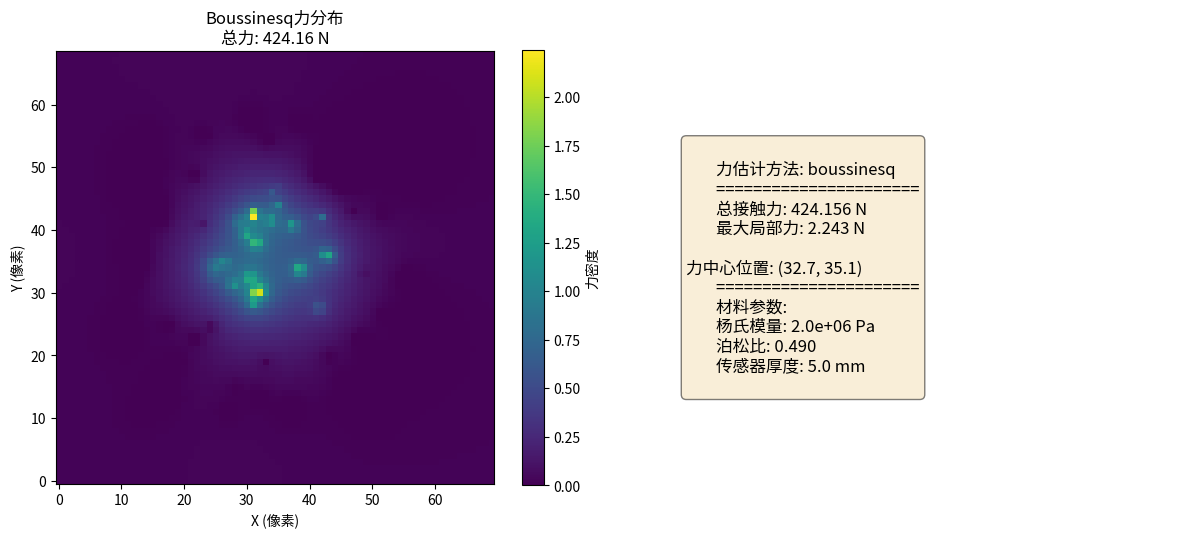

Generate this figure with matplotlib:
"""
力估计算法 - 视触传感器核心算法之二

基于PDF提取内容实现，将位移场转换为接触力。
实现Hertz接触理论、有限元反问题求解等力计算方法。
"""

import numpy as np
from typing import Tuple, Optional

# 尝试导入matplotlib，如果不可用则提供占位
try:
    import matplotlib.pyplot as plt
    MATPLOTLIB_AVAILABLE = True
except ImportError:
    MATPLOTLIB_AVAILABLE = False
    plt = None


class ForceEstimation:
    """
    力估计类，用于从位移场计算接触力
    """
    
    def __init__(self, youngs_modulus: float = 1.0e6, poissons_ratio: float = 0.49,
                 sensor_thickness: float = 5.0):
        """
        初始化力估计器
        
        Args:
            youngs_modulus: 杨氏模量 (Pa)
            poissons_ratio: 泊松比
            sensor_thickness: 传感器厚度 (mm)
        """
        self.youngs_modulus = youngs_modulus
        self.poissons_ratio = poissons_ratio
        self.sensor_thickness = sensor_thickness
        
        # 计算剪切模量
        self.shear_modulus = youngs_modulus / (2 * (1 + poissons_ratio))
        
    def hertz_contact_force(self, displacement: np.ndarray, 
                           contact_radius: float = 10.0,
                           sphere_radius: float = 50.0) -> Tuple[float, np.ndarray]:
        """
        基于Hertz接触理论计算接触力
        
        Hertz接触理论描述弹性球体与平面的接触
        
        Args:
            displacement: 接触中心位移向量 (3,) [dx, dy, dz] (单位: mm)
            contact_radius: 接触半径 (mm)
            sphere_radius: 球体半径 (mm)
            
        Returns:
            total_force: 总接触力大小 (N)
            force_distribution: 力分布 (N/mm²)
        """
        # Hertz接触公式: F = (4/3) * E* * sqrt(R) * δ^(3/2)
        # 其中 E* = E/(1-ν²) 为等效杨氏模量，R为球体半径，δ为压缩位移
        # 所有长度单位需要转换为米
        
        # 计算等效杨氏模量 (Pa)
        E_star = self.youngs_modulus / (1 - self.poissons_ratio**2)
        
        # 主要考虑垂直位移 (dz)，单位: mm → m
        dz = displacement[2] if len(displacement) > 2 else displacement[1]
        
        # 确保位移为正（压缩）
        if dz < 0:
            dz = abs(dz)
        
        # 单位转换: mm → m
        dz_m = dz / 1000.0
        sphere_radius_m = sphere_radius / 1000.0
        
        # Hertz接触力公式 (单位: N)
        total_force = (4/3) * E_star * np.sqrt(sphere_radius_m) * (dz_m ** 1.5)
        
        # 力分布（Hertz接触压力分布）
        # 接触压力分布: p(r) = p0 * sqrt(1 - (r/a)²), 其中 p0 = (3F)/(2πa²) 为最大压力
        # 单位: N/m² (Pa)，需要转换为 N/mm² 用于可视化
        
        # 创建坐标网格 (单位: mm)
        x = np.linspace(-contact_radius, contact_radius, 50)
        y = np.linspace(-contact_radius, contact_radius, 50)
        xx, yy = np.meshgrid(x, y)
        
        # 距离接触中心的距离 (mm)
        r = np.sqrt(xx**2 + yy**2)
        
        # 最大接触压力 (Pa)
        contact_radius_m = contact_radius / 1000.0  # mm → m
        p0 = (3 * total_force) / (2 * np.pi * contact_radius_m**2)  # 单位: Pa
        
        # 压力分布 (Pa)
        pressure_distribution = np.zeros_like(r)
        mask = r <= contact_radius
        pressure_distribution[mask] = p0 * np.sqrt(1 - (r[mask]/contact_radius)**2)
        
        # 转换为 N/mm² (1 MPa = 1 N/mm²)
        force_distribution = pressure_distribution / 1e6  # Pa → MPa = N/mm²
        
        return total_force, force_distribution
    
    def boussinesq_solution(self, displacement_field: np.ndarray, 
                           positions: np.ndarray, 
                           grid_resolution: float = 1.0,
                           regularization: float = 1e-6) -> np.ndarray:
        """
        使用Boussinesq解计算表面力分布
        
        Boussinesq解描述弹性半空间表面受集中力作用的位移场
        这里求解反问题：从位移场反推力分布
        
        Args:
            displacement_field: 位移场 (N, 2) 或 (N, 3) (单位: mm)
            positions: 位移测量点坐标 (N, 2) (单位: mm)
            grid_resolution: 力网格分辨率 (mm)
            regularization: 正则化参数
            
        Returns:
            force_grid: 力分布网格 (M, M) (单位: N)
        """
        # Boussinesq解: 弹性半空间表面点力引起的垂直位移
        # 对于点力P作用于原点，表面点(x,y)的垂直位移为:
        # u_z = P(1+ν)/(2πE) * (1-2ν)/r，其中r=√(x²+y²)
        # 对于平面应变问题，使用公式: u_z = P(1-ν²)/(πE) * 1/r
        
        # 创建力网格
        x_min, x_max = positions[:, 0].min(), positions[:, 0].max()
        y_min, y_max = positions[:, 1].min(), positions[:, 1].max()
        
        # 扩展边界
        margin = 20.0  # mm
        x_min -= margin
        x_max += margin
        y_min -= margin
        y_max += margin
        
        # 生成网格
        x_grid = np.arange(x_min, x_max, grid_resolution)
        y_grid = np.arange(y_min, y_max, grid_resolution)
        xx, yy = np.meshgrid(x_grid, y_grid)
        grid_points = np.column_stack([xx.ravel(), yy.ravel()])
        
        n_grid = len(grid_points)
        n_measurements = len(positions)
        
        if n_grid == 0 or n_measurements == 0:
            return np.zeros(xx.shape)
        
        # 构建影响系数矩阵 G (n_measurements × n_grid)
        # G[i,j] = (1-ν²)/(πE) * 1/rij，其中rij为测量点i到网格点j的距离 (单位: m)
        G = np.zeros((n_measurements, n_grid))
        
        # 弹性系数 (单位: m/N)
        elastic_coeff = (1 - self.poissons_ratio**2) / (np.pi * self.youngs_modulus)
        
        # 单位转换: mm → m
        mm_to_m = 1e-3
        
        for i in range(n_measurements):
            # 测量点位置 (mm → m)
            xi_m = positions[i, 0] * mm_to_m
            yi_m = positions[i, 1] * mm_to_m
            
            # 计算到所有网格点的距离 (mm → m)
            dx = (grid_points[:, 0] - positions[i, 0]) * mm_to_m
            dy = (grid_points[:, 1] - positions[i, 1]) * mm_to_m
            distances_m = np.sqrt(dx**2 + dy**2)
            
            # 避免除零
            distances_m = np.maximum(distances_m, 0.1 * mm_to_m)  # 最小距离0.1mm → 0.0001m
            
            # 影响系数 (位移/力)，单位: m/N
            G[i, :] = elastic_coeff / distances_m
        
        # 位移向量 (垂直位移分量) (mm → m)
        # 假设位移场为垂直位移，取位移向量的模作为垂直位移近似
        u_m = np.linalg.norm(displacement_field, axis=1) * mm_to_m  # 单位: m
        
        # 求解反问题: G * f = u，其中f为网格点力 (N)
        # 使用正则化最小二乘法: (G^T G + λI) f = G^T u
        try:
            # 构建正则化矩阵
            GTG = G.T @ G
            GTG_reg = GTG + regularization * np.eye(n_grid)
            
            # 求解: G * f = u_m
            f = np.linalg.solve(GTG_reg, G.T @ u_m)
        except np.linalg.LinAlgError:
            # 如果求解失败，使用伪逆
            print("警告: 直接求解失败，使用伪逆")
            f = np.linalg.pinv(G) @ u_m
        
        # 重塑为网格
        force_grid = f.reshape(xx.shape)
        
        # 确保力为非负（压缩力）
        force_grid = np.maximum(force_grid, 0)
        
        return force_grid
    
    def finite_element_inverse(self, displacement_field: np.ndarray,
                              node_positions: np.ndarray,
                              connectivity: np.ndarray,
                              regularization: float = 1e-6,
                              check_condition: bool = True) -> np.ndarray:
        """
        有限元反问题求解：从位移场计算节点力
        
        基于简化的弹簧网络模型构建刚度矩阵，使用Tikhonov正则化处理病态问题
        
        Args:
            displacement_field: 节点位移场 (N, 2) 或 (N, 3) (单位: mm)
            node_positions: 节点坐标 (N, 2) (单位: mm)
            connectivity: 单元连接关系 (M, 3) 三角形单元
            regularization: 正则化参数（默认: 1e-6）
            check_condition: 是否检查刚度矩阵条件数（默认: True）
            
        Returns:
            node_forces: 节点力 (N, 2)
        """
        n_nodes = len(node_positions)
        
        # 构建弹簧网络刚度矩阵
        # 每个三角形单元贡献弹簧刚度，近似为线性弹性
        # 简化: 刚度与杨氏模量成正比，与单元面积成反比
        
        # 初始化刚度矩阵 (2N × 2N)
        K = np.zeros((2 * n_nodes, 2 * n_nodes))
        
        # 遍历所有三角形单元
        for elem in connectivity:
            if len(elem) != 3:
                continue
                
            # 三角形顶点
            i, j, k = elem
            if i >= n_nodes or j >= n_nodes or k >= n_nodes:
                continue
                
            # 节点坐标
            p1 = node_positions[i]
            p2 = node_positions[j]
            p3 = node_positions[k]
            
            # 计算三角形面积 (mm²)
            # 使用叉积公式: area = 0.5 * |(p2-p1) × (p3-p1)|
            v1 = p2 - p1
            v2 = p3 - p1
            area = 0.5 * abs(v1[0]*v2[1] - v1[1]*v2[0])
            
            if area < 1e-6:
                continue
                
            # 单元刚度系数 (简化)
            # 对于厚度为sensor_thickness的平面应力问题
            # 刚度 ~ youngs_modulus * area / (特征长度)
            # 使用简化的标量刚度
            k_elem = self.youngs_modulus * area / (self.sensor_thickness * 1000.0)  # 转换为m
            
            # 分配刚度到节点对 (简化: 均分到所有节点对)
            # 实际有限元需要形函数，这里简化
            for node_idx in [i, j, k]:
                for node_jdx in [i, j, k]:
                    if node_idx == node_jdx:
                        # 对角项
                        K[2*node_idx:2*node_idx+2, 2*node_idx:2*node_idx+2] += np.eye(2) * k_elem / 3.0
                    else:
                        # 耦合项 (负号表示吸引力)
                        K[2*node_idx:2*node_idx+2, 2*node_jdx:2*node_jdx+2] -= np.eye(2) * k_elem / 6.0
        
        # 检查刚度矩阵条件数
        if check_condition and n_nodes > 0:
            try:
                # 计算条件数（近似）
                eigenvalues = np.linalg.eigvalsh(K[:min(10, K.shape[0]), :min(10, K.shape[1])])
                cond_number = np.max(np.abs(eigenvalues)) / np.min(np.abs(eigenvalues[np.abs(eigenvalues) > 1e-10]))
                if cond_number > 1e12:
                    print(f"警告: 刚度矩阵条件数过大 ({cond_number:.2e})，增加正则化")
                    regularization *= 100  # 自动增加正则化
            except:
                pass  # 条件数计算失败时继续
        
        # 添加Tikhonov正则化
        # 使用正则化参数乘以单位矩阵
        K_reg = K + np.eye(2 * n_nodes) * self.youngs_modulus * regularization
        
        # 位移向量 (展平)
        u = displacement_field.flatten()
        
        # 确保尺寸匹配
        if len(u) != K_reg.shape[0]:
            # 如果尺寸不匹配，创建简单对角刚度矩阵
            print("警告: 位移场尺寸与节点数不匹配，使用简化刚度矩阵")
            K_reg = np.eye(len(u)) * self.youngs_modulus * 0.1
        
        # 计算力: f = K_reg * u  (使用正则化后的刚度矩阵)
        try:
            f = K_reg @ u
        except np.linalg.LinAlgError as e:
            # 如果矩阵求解失败，尝试使用伪逆
            print(f"警告: 矩阵求解失败 ({e})，使用伪逆")
            try:
                f = np.linalg.pinv(K_reg) @ u
            except:
                # 如果伪逆也失败，使用简化方法
                print("警告: 伪逆也失败，使用简化方法")
                f = u * self.youngs_modulus * 0.01  # 更小的比例因子
        
        # 重塑为节点力 (N, 2)
        node_forces = f.reshape(-1, 2)
        
        return node_forces
    
    def estimate_force_from_displacement(self, displacement_field: np.ndarray,
                                        positions: np.ndarray,
                                        method: str = 'boussinesq') -> dict:
        """
        从位移场估计力分布
        
        Args:
            displacement_field: 位移场 (N, 2)
            positions: 测量点位置 (N, 2)
            method: 力估计方法 ('hertz', 'boussinesq', 'fem')
            
        Returns:
            result: 包含力估计结果的字典
        """
        result = {
            'method': method,
            'total_force': 0.0,
            'force_distribution': None,
            'max_force': 0.0,
            'force_center': None
        }
        
        if method == 'hertz':
            # 使用Hertz接触理论
            # 假设主要位移在接触中心
            center_idx = np.argmax(np.linalg.norm(displacement_field, axis=1))
            center_displacement = displacement_field[center_idx]
            
            # 添加垂直位移分量
            if len(center_displacement) == 2:
                center_displacement = np.array([center_displacement[0], 
                                               center_displacement[1], 
                                               np.linalg.norm(center_displacement)])
            
            total_force, force_dist = self.hertz_contact_force(
                center_displacement, 
                contact_radius=15.0,
                sphere_radius=50.0
            )
            
            result['total_force'] = total_force
            result['force_distribution'] = force_dist
            result['max_force'] = force_dist.max() if force_dist is not None else 0.0
            result['force_center'] = positions[center_idx]
            
        elif method == 'boussinesq':
            # 使用Boussinesq解
            force_grid = self.boussinesq_solution(
                displacement_field, positions, grid_resolution=2.0, regularization=1e-6
            )
            
            result['force_distribution'] = force_grid
            result['total_force'] = np.sum(force_grid)  # 总力为网格点力之和 (N)
            result['max_force'] = force_grid.max()
            
            # 力中心（加权平均）
            if force_grid.sum() > 0:
                y_coords, x_coords = np.indices(force_grid.shape)
                force_center_x = np.average(x_coords, weights=force_grid)
                force_center_y = np.average(y_coords, weights=force_grid)
                result['force_center'] = np.array([force_center_x, force_center_y])
        
        elif method == 'fem':
            # 使用有限元反问题
            # 生成简单三角形网格
            # 尝试导入scipy生成Delaunay三角网格，失败时使用简单网格
            try:
                from scipy.spatial import Delaunay
                tri = Delaunay(positions)
                connectivity = tri.simplices
            except ImportError:
                # scipy不可用，为规则网格创建三角形网格连接
                # 假设positions是近似规则排列的（来自标记点检测）
                connectivity = self._create_grid_connectivity(positions)
                print(f"注意：scipy不可用，使用规则网格连接 ({len(connectivity)} 个三角形)")
            
            node_forces = self.finite_element_inverse(
                displacement_field, positions, connectivity,
                regularization=1e-6, check_condition=True
            )
            
            result['force_distribution'] = node_forces
            result['total_force'] = np.linalg.norm(node_forces, axis=1).sum()
            result['max_force'] = np.linalg.norm(node_forces, axis=1).max()
            result['force_center'] = positions[np.argmax(np.linalg.norm(node_forces, axis=1))]
        
        return result
    
    def calibrate_from_data(self, displacement_fields: list, known_forces: list,
                           initial_params: dict = None, method: str = 'hertz') -> dict:
        """
        从已知力-位移数据校准材料参数
        
        Args:
            displacement_fields: 位移场列表，每个为(N, 2)数组
            known_forces: 已知力列表，每个为标量或向量
            initial_params: 初始参数字典 {'youngs_modulus', 'poissons_ratio'}
            method: 使用的力估计方法 ('hertz', 'boussinesq', 'fem')
            
        Returns:
            calibration_result: 包含校准参数和评估指标的字典
        """
        if initial_params is None:
            initial_params = {
                'youngs_modulus': self.youngs_modulus,
                'poissons_ratio': self.poissons_ratio
            }
        
        # 简单实现：使用平均比例因子调整杨氏模量
        # 更复杂的实现可以使用优化算法（如scipy.optimize）
        
        total_error = 0.0
        n_samples = min(len(displacement_fields), len(known_forces))
        
        if n_samples == 0:
            print("警告：无校准数据")
            return {'success': False, 'error': '无数据'}
        
        # 计算当前参数下的力估计误差
        estimated_forces = []
        errors = []
        
        for i in range(n_samples):
            # 使用当前参数估计力
            result = self.estimate_force_from_displacement(
                displacement_fields[i], 
                np.zeros((len(displacement_fields[i]), 2)),  # 占位位置
                method=method
            )
            
            estimated_force = result['total_force']
            known_force = known_forces[i] if isinstance(known_forces[i], (int, float)) else np.linalg.norm(known_forces[i])
            
            estimated_forces.append(estimated_force)
            error = abs(estimated_force - known_force)
            errors.append(error)
            total_error += error
        
        # 计算平均误差和比例因子
        avg_error = total_error / n_samples
        avg_estimated = np.mean(np.array(estimated_forces))
        known_forces_array = np.array([f if isinstance(f, (int, float)) else np.linalg.norm(f) for f in known_forces])
        avg_known = np.mean(known_forces_array)
        
        # 如果已知力平均值不为零，计算比例因子
        if avg_known > 0:
            scale_factor = avg_known / avg_estimated
            # 调整杨氏模量（假设力与杨氏模量成正比）
            calibrated_youngs_modulus = self.youngs_modulus * scale_factor
        else:
            scale_factor = 1.0
            calibrated_youngs_modulus = self.youngs_modulus
        
        calibration_result = {
            'success': True,
            'initial_params': initial_params,
            'calibrated_params': {
                'youngs_modulus': calibrated_youngs_modulus,
                'poissons_ratio': self.poissons_ratio,  # 泊松比通常变化不大
                'scale_factor': scale_factor
            },
            'performance': {
                'n_samples': n_samples,
                'avg_error': avg_error,
                'max_error': np.max(np.array(errors)) if errors else 0,
                'relative_error': avg_error / avg_known if avg_known > 0 else float('inf'),
                'r_squared': 1.0 - (np.var(np.array(errors)) / np.var(known_forces_array)) if n_samples > 1 else 1.0
            },
            'recommendation': f"建议使用杨氏模量 {calibrated_youngs_modulus:.2e} Pa (原值 {self.youngs_modulus:.2e} Pa)"
        }
        
        return calibration_result
    
    def validate_estimation(self, displacement_fields: list, known_forces: list,
                           method: str = 'hertz') -> dict:
        """
        验证力估计准确性
        
        Args:
            displacement_fields: 位移场列表
            known_forces: 已知力列表
            method: 力估计方法
            
        Returns:
            validation_result: 包含验证指标的字典
        """
        n_samples = min(len(displacement_fields), len(known_forces))
        
        if n_samples == 0:
            return {'success': False, 'error': '无验证数据'}
        
        estimated_forces = []
        errors = []
        relative_errors = []
        
        for i in range(n_samples):
            result = self.estimate_force_from_displacement(
                displacement_fields[i],
                np.zeros((len(displacement_fields[i]), 2)),  # 占位位置
                method=method
            )
            
            estimated_force = result['total_force']
            known_force = known_forces[i] if isinstance(known_forces[i], (int, float)) else np.linalg.norm(known_forces[i])
            
            estimated_forces.append(estimated_force)
            error = abs(estimated_force - known_force)
            errors.append(error)
            
            if known_force > 0:
                relative_errors.append(error / known_force)
        
        validation_result = {
            'success': True,
            'method': method,
            'n_samples': n_samples,
            'metrics': {
                'mae': np.mean(np.array(errors)) if errors else 0,  # 平均绝对误差
                'rmse': np.sqrt(np.mean(np.array(errors)**2)) if errors else 0,  # 均方根误差
                'max_error': np.max(np.array(errors)) if errors else 0,
                'mean_relative_error': np.mean(np.array(relative_errors)) if relative_errors else 0,
                'std_relative_error': np.std(np.array(relative_errors)) if relative_errors else 0,
                'r_squared': 1.0 - (np.var(np.array(errors)) / np.var(np.array([f if isinstance(f, (int, float)) else np.linalg.norm(f) for f in known_forces]))) if n_samples > 1 else 1.0
            },
            'force_comparison': list(zip(known_forces[:n_samples], estimated_forces))
        }
        
        return validation_result
    
    def cross_validate_methods(self, displacement_fields: list, known_forces: list,
                              methods: list = None) -> dict:
        """
        交叉验证不同力估计方法
        
        Args:
            displacement_fields: 位移场列表
            known_forces: 已知力列表
            methods: 要比较的方法列表，默认 ['hertz', 'boussinesq', 'fem']
            
        Returns:
            cross_validation_result: 包含各方法性能比较的字典
        """
        if methods is None:
            methods = ['hertz', 'boussinesq', 'fem']
        
        n_samples = min(len(displacement_fields), len(known_forces))
        
        if n_samples == 0:
            return {'success': False, 'error': '无验证数据'}
        
        results = {}
        
        for method in methods:
            try:
                validation = self.validate_estimation(displacement_fields, known_forces, method)
                if validation['success']:
                    results[method] = validation['metrics']
                else:
                    results[method] = {'error': validation.get('error', '验证失败')}
            except Exception as e:
                results[method] = {'error': str(e)}
        
        # 找出最佳方法（基于MAE）
        best_method = None
        best_mae = float('inf')
        
        for method, metrics in results.items():
            if 'mae' in metrics and metrics['mae'] < best_mae:
                best_mae = metrics['mae']
                best_method = method
        
        cross_validation_result = {
            'success': True,
            'n_samples': n_samples,
            'methods_tested': methods,
            'results': results,
            'best_method': best_method,
            'best_mae': best_mae,
            'recommendation': f"基于当前数据，推荐使用 {best_method} 方法 (MAE: {best_mae:.3f} N)"
        }
        
        return cross_validation_result
    
    def _create_grid_connectivity(self, positions: np.ndarray) -> np.ndarray:
        """
        为规则网格创建三角形网格连接
        
        假设positions近似规则排列（如标记点检测的网格）
        创建三角形网格连接，每个网格单元分成两个三角形
        
        Args:
            positions: 节点位置 (N, 2)
            
        Returns:
            connectivity: 三角形连接关系 (M, 3)
        """
        # 尝试检测网格结构
        n_points = len(positions)
        if n_points < 4:
            # 点数太少，创建简单连接
            if n_points >= 3:
                return np.array([[0, 1, 2]], dtype=int)
            else:
                return np.array([], dtype=int).reshape(0, 3)
        
        # 使用k-means简单聚类检测网格结构
        # 简单方法：按x坐标排序，假设近似网格排列
        try:
            # 按x和y坐标排序检测网格
            sorted_by_x = positions[np.argsort(positions[:, 0])]
            sorted_by_y = positions[np.argsort(positions[:, 1])]
            
            # 检测可能的行数和列数（假设为近似矩形网格）
            # 使用简单启发式：查找x坐标的聚类
            x_coords = positions[:, 0]
            y_coords = positions[:, 1]
            
            # 使用分位数估计列数
            x_unique = np.unique(np.round(x_coords, 1))  # 1mm精度
            y_unique = np.unique(np.round(y_coords, 1))
            
            if len(x_unique) > 1 and len(y_unique) > 1:
                # 可能是规则网格，创建网格连接
                n_cols = len(x_unique)
                n_rows = len(y_unique)
                
                if n_rows * n_cols == n_points:
                    # 完美网格，创建规则三角形网格
                    connectivity = []
                    for i in range(n_rows - 1):
                        for j in range(n_cols - 1):
                            # 计算4个角点的索引
                            idx_sw = i * n_cols + j
                            idx_se = idx_sw + 1
                            idx_nw = (i + 1) * n_cols + j
                            idx_ne = idx_nw + 1
                            
                            # 将四边形分成两个三角形
                            # 三角形1: 西南-东南-西北
                            connectivity.append([idx_sw, idx_se, idx_nw])
                            # 三角形2: 东南-东北-西北
                            connectivity.append([idx_se, idx_ne, idx_nw])
                    
                    return np.array(connectivity, dtype=int)
        except Exception as e:
            print(f"网格连接创建失败: {e}")
        
        # 回退：创建Delaunay-like连接（简单方法）
        # 使用最近邻创建三角形
        connectivity = []
        for i in range(n_points):
            # 找到最近的两个点（不同于i）
            distances = np.linalg.norm(positions - positions[i], axis=1)
            distances[i] = np.inf  # 排除自身
            
            # 找到最近的两个点
            nearest = np.argsort(distances)[:2]
            if len(nearest) == 2:
                connectivity.append([i, nearest[0], nearest[1]])
        
        # 去重并确保至少有一个三角形
        if len(connectivity) > 0:
            # 简单去重（保持顺序）
            unique_connectivity = []
            for tri in connectivity:
                sorted_tri = sorted(tri)
                if sorted_tri not in unique_connectivity:
                    unique_connectivity.append(sorted_tri)
            
            return np.array(unique_connectivity[:50], dtype=int)  # 限制三角形数量
        else:
            # 最终回退：简单三角形
            return np.array([[0, 1, 2]], dtype=int) if n_points >= 3 else np.array([], dtype=int).reshape(0, 3)
    
    def visualize_force_distribution(self, force_result: dict, 
                                    positions: Optional[np.ndarray] = None,
                                    save_path: Optional[str] = None):
        """
        可视化力分布
        
        Args:
            force_result: estimate_force_from_displacement返回的结果
            positions: 测量点位置（可选）
            save_path: 保存图像路径（可选）
        """
        if not MATPLOTLIB_AVAILABLE:
            print("警告：matplotlib不可用，无法可视化。请安装matplotlib以使用此功能。")
            print("力估计方法:", force_result.get('method', 'unknown'))
            print("总接触力:", force_result.get('total_force', 0), "N")
            print("最大局部力:", force_result.get('max_force', 0), "N")
            if force_result.get('force_center') is not None:
                fc = force_result['force_center']
                print("力中心位置:", fc)
            return
        
        method = force_result['method']
        
        fig, axes = plt.subplots(1, 2, figsize=(12, 5))
        
        # 左侧：力分布图
        ax = axes[0]
        
        if method == 'hertz' and force_result['force_distribution'] is not None:
            # Hertz接触力分布
            force_dist = force_result['force_distribution']
            im = ax.imshow(force_dist, cmap='hot', origin='lower',
                          extent=[-15, 15, -15, 15])
            ax.set_title(f'Hertz接触力分布\n总力: {force_result["total_force"]:.2f} N')
            ax.set_xlabel('X (mm)')
            ax.set_ylabel('Y (mm)')
            plt.colorbar(im, ax=ax, label='压力 (N/mm²)')
            
        elif method in ['boussinesq', 'fem'] and force_result['force_distribution'] is not None:
            # 网格力分布
            force_dist = force_result['force_distribution']
            
            if method == 'boussinesq':
                im = ax.imshow(force_dist, cmap='viridis', origin='lower')
                ax.set_title(f'Boussinesq力分布\n总力: {force_result["total_force"]:.2f} N')
                ax.set_xlabel('X (像素)')
                ax.set_ylabel('Y (像素)')
                plt.colorbar(im, ax=ax, label='力密度')
            else:
                # 节点力向量
                node_forces = force_dist
                if positions is not None:
                    ax.quiver(positions[:, 0], positions[:, 1], 
                             node_forces[:, 0], node_forces[:, 1],
                             color='red', scale=20)
                    ax.set_title(f'有限元节点力\n总力: {force_result["total_force"]:.2f} N')
                else:
                    ax.text(0.5, 0.5, '需要位置信息显示力向量', 
                           horizontalalignment='center', verticalalignment='center',
                           transform=ax.transAxes)
                    ax.set_title(f'有限元节点力 (无位置信息)\n总力: {force_result["total_force"]:.2f} N')
                ax.set_xlabel('X (像素)')
                ax.set_ylabel('Y (像素)')
        
        # 右侧：统计信息
        ax = axes[1]
        ax.axis('off')
        
        stats_text = f"""
        力估计方法: {method}
        ======================
        总接触力: {force_result['total_force']:.3f} N
        最大局部力: {force_result['max_force']:.3f} N
        """
        
        if force_result['force_center'] is not None:
            fc = force_result['force_center']
            stats_text += f"\n力中心位置: ({fc[0]:.1f}, {fc[1]:.1f})"
        
        stats_text += f"""
        ======================
        材料参数:
        杨氏模量: {self.youngs_modulus:.1e} Pa
        泊松比: {self.poissons_ratio:.3f}
        传感器厚度: {self.sensor_thickness} mm
        """
        
        ax.text(0.1, 0.5, stats_text, fontsize=12, verticalalignment='center',
                bbox=dict(boxstyle='round', facecolor='wheat', alpha=0.5))
        
        plt.tight_layout()
        
        if save_path:
            plt.savefig(save_path, dpi=150, bbox_inches='tight')
            print(f"力分布图像已保存至: {save_path}")
        
        plt.show()


def example_usage():
    """示例用法"""
    print("=== 视触传感器力估计算法示例 ===")
    
    # 创建力估计器
    estimator = ForceEstimation(
        youngs_modulus=2.0e6,  # 典型硅胶模量
        poissons_ratio=0.49,   # 近似不可压缩
        sensor_thickness=5.0
    )
    
    # 生成示例位移场（模拟）
    print("1. 生成示例位移场...")
    n_points = 100
    positions = np.random.rand(n_points, 2) * 100  # 100x100区域
    
    # 创建位移场（模拟接触中心在(50, 50)）
    displacement_field = np.zeros((n_points, 2))
    for i, (x, y) in enumerate(positions):
        dx = 50 - x
        dy = 50 - y
        distance = np.sqrt(dx**2 + dy**2)
        
        # 距离越近位移越大
        if distance < 30:
            displacement_field[i, 0] = dx / (distance + 1e-6) * (30 - distance) * 0.5
            displacement_field[i, 1] = dy / (distance + 1e-6) * (30 - distance) * 0.5
    
    print(f"   位移场大小: {displacement_field.shape}")
    print(f"   最大位移: {np.max(np.linalg.norm(displacement_field, axis=1)):.2f} 像素")
    
    # 使用不同方法估计力
    print("\n2. 使用Hertz接触理论估计力...")
    result_hertz = estimator.estimate_force_from_displacement(
        displacement_field, positions, method='hertz'
    )
    print(f"   总力: {result_hertz['total_force']:.3f} N")
    
    print("\n3. 使用Boussinesq解估计力...")
    result_boussinesq = estimator.estimate_force_from_displacement(
        displacement_field, positions, method='boussinesq'
    )
    print(f"   总力: {result_boussinesq['total_force']:.3f} N")
    
    print("\n4. 可视化力分布...")
    estimator.visualize_force_distribution(
        result_boussinesq, positions, save_path="force_distribution.png"
    )
    
    print("\n5. 算法验证完成")
    return estimator, displacement_field, positions, result_boussinesq


if __name__ == "__main__":
    example_usage()